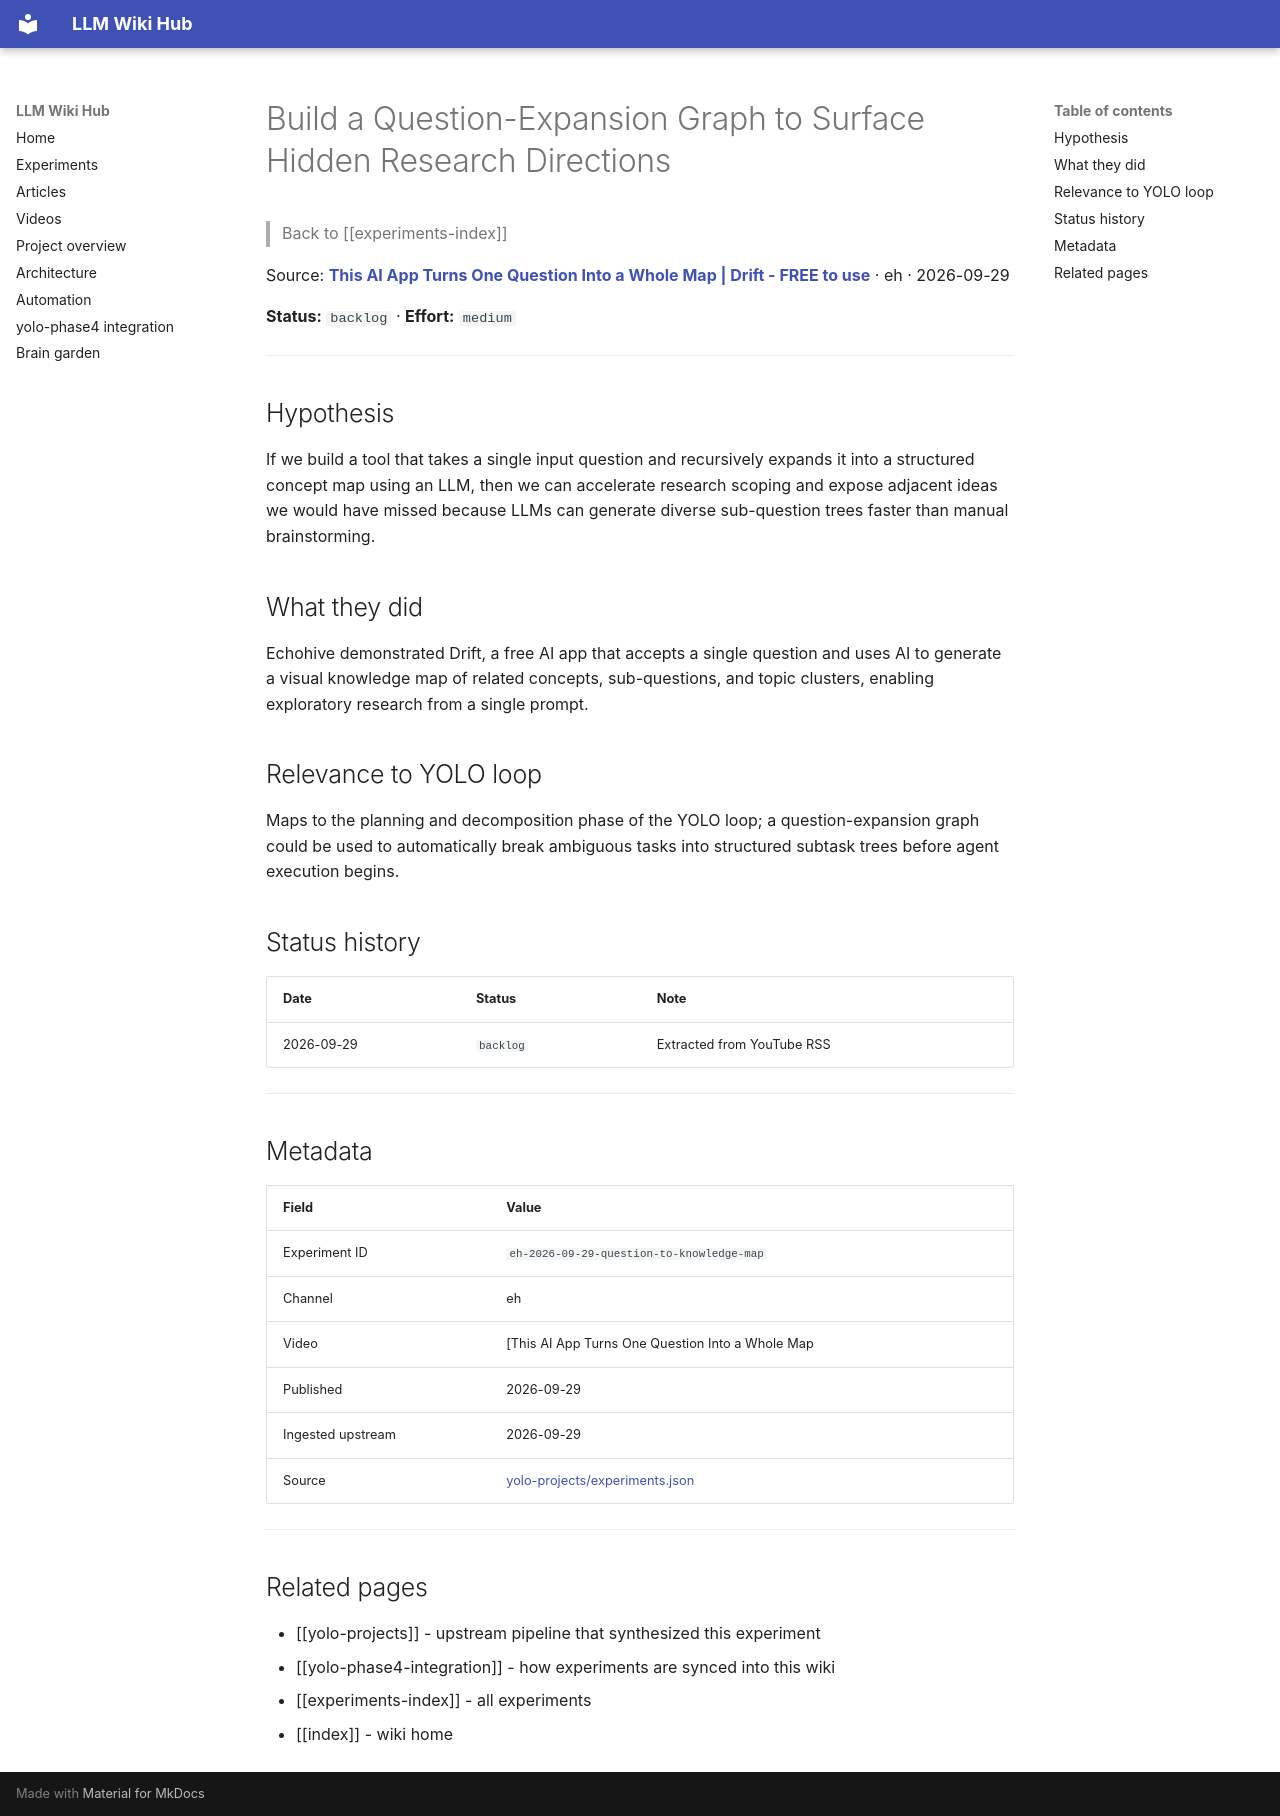

repository: Anguijm/llm-wiki-hub · page: experiments/eh-2026-09-29-question-to-knowledge-map/index.html · generator: mkdocs

# Build a Question-Expansion Graph to Surface Hidden Research Directions

> Back to [[experiments-index]]

Source: **[This AI App Turns One Question Into a Whole Map | Drift - FREE to use](https://www.youtube.com/watch?v=LbSu6lCsrZ8)** · eh · 2026-09-29

**Status:** `backlog` · **Effort:** `medium`

---

## Hypothesis

If we build a tool that takes a single input question and recursively expands it into a structured concept map using an LLM, then we can accelerate research scoping and expose adjacent ideas we would have missed because LLMs can generate diverse sub-question trees faster than manual brainstorming.

## What they did

Echohive demonstrated Drift, a free AI app that accepts a single question and uses AI to generate a visual knowledge map of related concepts, sub-questions, and topic clusters, enabling exploratory research from a single prompt.

## Relevance to YOLO loop

Maps to the planning and decomposition phase of the YOLO loop; a question-expansion graph could be used to automatically break ambiguous tasks into structured subtask trees before agent execution begins.

## Status history

| Date | Status | Note |
|---|---|---|
| 2026-09-29 | `backlog` | Extracted from YouTube RSS |

---

## Metadata

| Field | Value |
|---|---|
| Experiment ID | `eh-2026-09-29-question-to-knowledge-map` |
| Channel | eh |
| Video | [This AI App Turns One Question Into a Whole Map | Drift - FREE to use](https://www.youtube.com/watch?v=LbSu6lCsrZ8) |
| Published | 2026-09-29 |
| Ingested upstream | 2026-09-29 |
| Source | [yolo-projects/experiments.json](https://github.com/Anguijm/yolo-projects/blob/main/experiments.json) |

---

## Related pages

- [[yolo-projects]] - upstream pipeline that synthesized this experiment
- [[yolo-phase4-integration]] - how experiments are synced into this wiki
- [[experiments-index]] - all experiments
- [[index]] - wiki home
